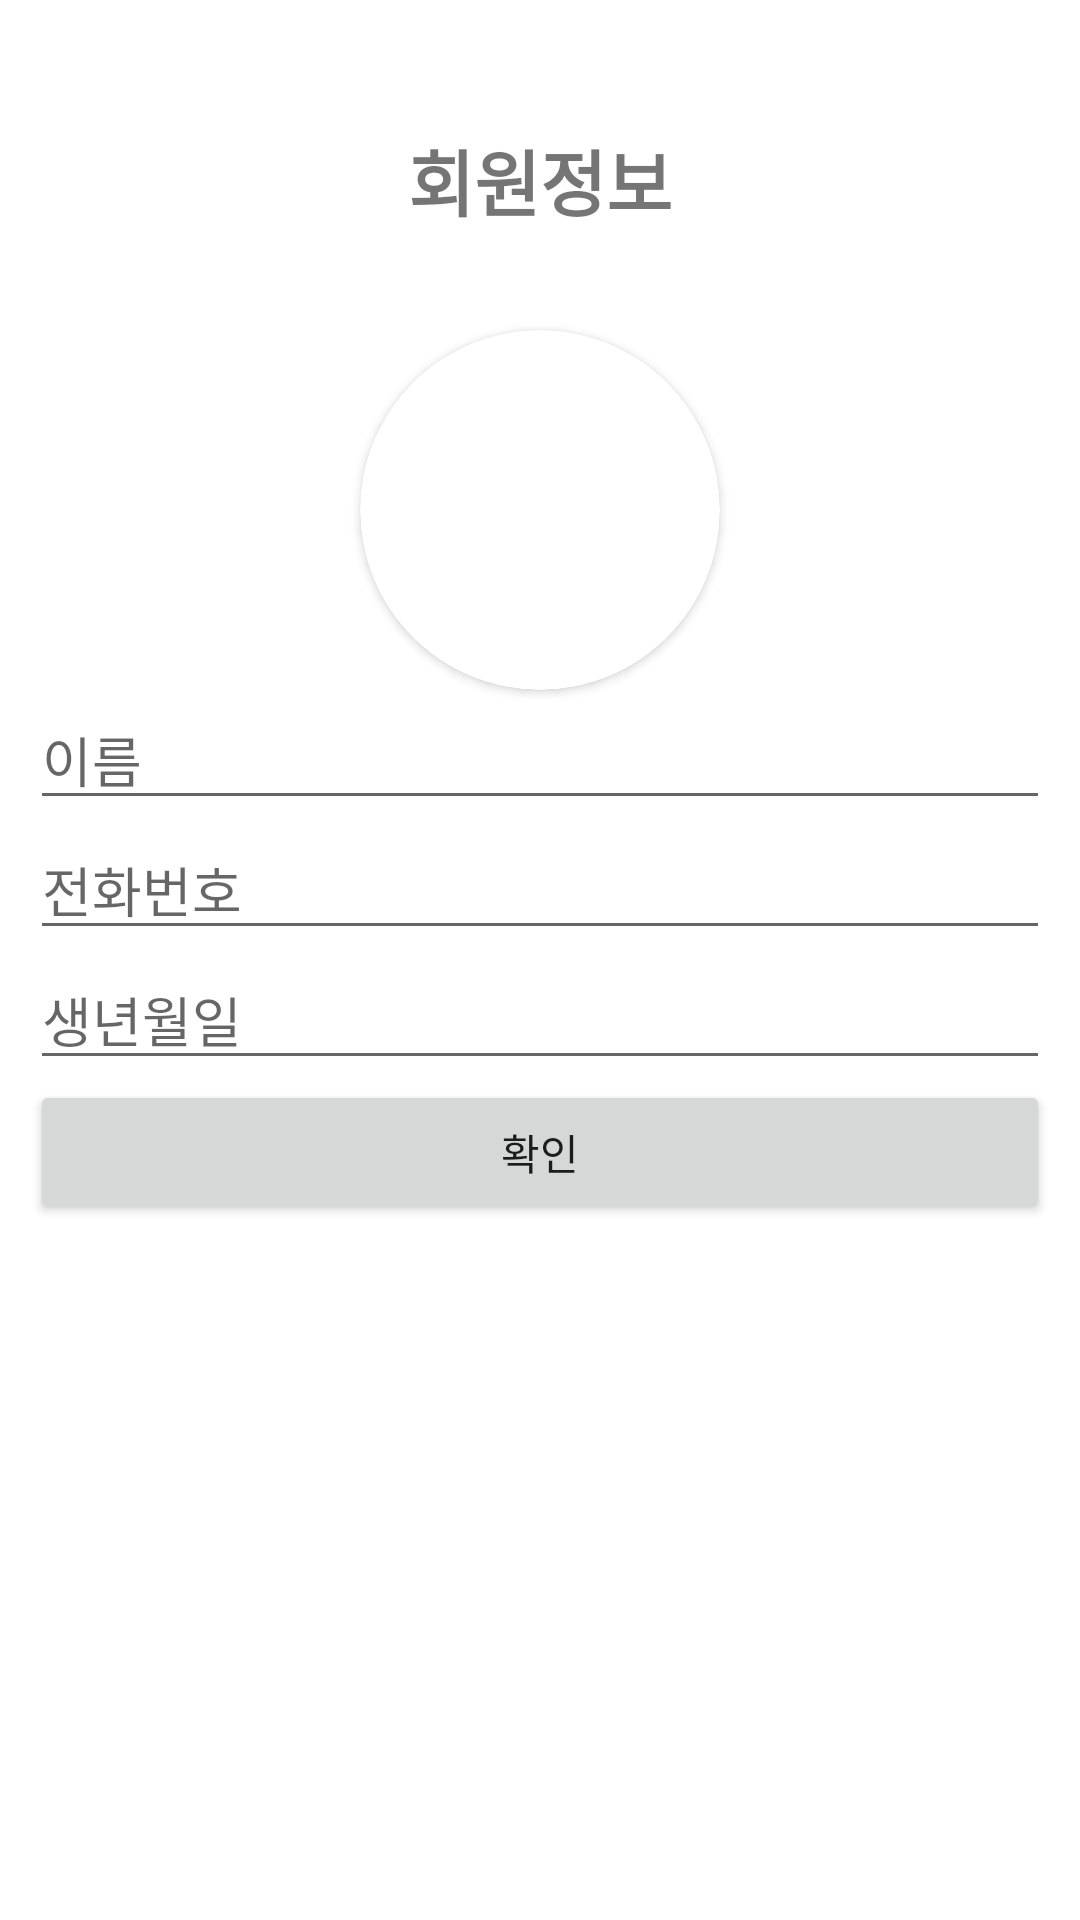

Android layout source for this screen:
<!-- AndroidManifest.xml: application theme Theme.SketchVoca -->
<!-- res/layout/activity_memberinfo.xml -->
<?xml version="1.0" encoding="utf-8"?>
<RelativeLayout

    xmlns:android="http://schemas.android.com/apk/res/android"
    xmlns:app="http://schemas.android.com/apk/res-auto"
    xmlns:tools="http://schemas.android.com/tools"
    android:layout_width="match_parent"
    android:layout_height="match_parent"
    android:orientation="vertical">

    <LinearLayout
        android:layout_width="match_parent"
        android:layout_height="match_parent"
        android:orientation="vertical"
        android:padding="10dp">

        <TextView
            android:id="@+id/memberInfoTextView"
            android:layout_width="match_parent"
            android:layout_height="100dp"
            android:gravity="center"
            android:text="회원정보"
            android:textSize="24dp"
            android:textStyle="bold" />

        <androidx.cardview.widget.CardView
            android:layout_width="120dp"
            android:layout_height="120dp"
            android:layout_gravity="center_horizontal"
            app:cardCornerRadius="100dp">

            <ImageView
                android:id="@+id/profileImageView"
                android:layout_width="match_parent"
                android:layout_height="match_parent"
                tools:srcCompat="@tools:sample/avatars" />
        </androidx.cardview.widget.CardView>

        <EditText
            android:id="@+id/nameEditText"
            android:layout_width="match_parent"
            android:layout_height="wrap_content"
            android:ems="10"
            android:hint="이름"
            android:inputType="textPersonName" />

        <EditText
            android:id="@+id/phoneNumberText"
            android:layout_width="match_parent"
            android:layout_height="wrap_content"
            android:ems="10"
            android:hint="전화번호"
            android:inputType="phone" />

        <EditText
            android:id="@+id/birthdayEditText"
            android:layout_width="match_parent"
            android:layout_height="wrap_content"
            android:ems="10"
            android:hint="생년월일"
            android:inputType="date" />

        <Button
            android:id="@+id/saveButton"
            android:layout_width="match_parent"
            android:layout_height="wrap_content"
            android:text="확인" />

        <androidx.cardview.widget.CardView
            android:id="@+id/pictureControlCardView"
            android:layout_width="match_parent"
            android:layout_height="match_parent"
            android:visibility="gone"
            tools:visibility="visible">

            <LinearLayout
                android:id="@+id/pictureControlLayout"
                android:layout_width="match_parent"
                android:layout_height="match_parent"
                android:gravity="bottom"
                android:visibility="visible">

                <Button
                    android:id="@+id/cameraButton"
                    android:layout_width="match_parent"
                    android:layout_height="wrap_content"
                    android:layout_weight="1"
                    android:text="사진촬영" />

                <Button
                    android:id="@+id/galleryButton"
                    android:layout_width="match_parent"
                    android:layout_height="wrap_content"
                    android:layout_weight="1"
                    android:text="갤러리" />
            </LinearLayout>

        </androidx.cardview.widget.CardView>

    </LinearLayout>

    <include
        layout="@layout/view_loader"
        android:layout_width="match_parent"
        android:layout_height="match_parent"
        android:visibility="gone" />

</RelativeLayout>
<!-- res/layout/view_loader.xml (included above) -->
<?xml version="1.0" encoding="utf-8"?>
<androidx.constraintlayout.widget.ConstraintLayout xmlns:android="http://schemas.android.com/apk/res/android"
    xmlns:app="http://schemas.android.com/apk/res-auto"
    xmlns:tools="http://schemas.android.com/tools"
    android:id="@+id/loaderLayout"
    android:layout_width="match_parent"
    android:layout_height="match_parent"
    android:background="#9FA5A4A4">

    <ProgressBar
        android:id="@+id/progressBar"
        style="?android:attr/progressBarStyle"
        android:layout_width="wrap_content"
        android:layout_height="wrap_content"
        android:layout_centerHorizontal="true"
        android:layout_centerVertical="true"
        app:layout_constraintBottom_toBottomOf="parent"
        app:layout_constraintEnd_toEndOf="parent"
        app:layout_constraintStart_toStartOf="parent"
        app:layout_constraintTop_toTopOf="parent" />

</androidx.constraintlayout.widget.ConstraintLayout>
<!-- resources referenced by this layout -->
<resources>
  <style name="Theme.SketchVoca" parent="Theme.MaterialComponents.DayNight.NoActionBar">
          
          <item name="colorPrimary">@color/colorPrimary</item>
          <item name="colorPrimaryVariant">@color/colorPrimary</item>
          <item name="colorOnPrimary">@color/white</item>
          
          <item name="colorSecondary">@color/teal_200</item>
          <item name="colorSecondaryVariant">@color/teal_700</item>
          <item name="colorOnSecondary">@color/black</item>
          
          <item name="android:statusBarColor" tools:targetApi="l">?attr/colorPrimaryVariant</item>
          
      </style>
  <color name="colorPrimary">#fed21f</color>
  <color name="white">#FFFFFFFF</color>
  <color name="teal_200">#FF03DAC5</color>
  <color name="teal_700">#FF018786</color>
  <color name="black">#FF000000</color>
</resources>
